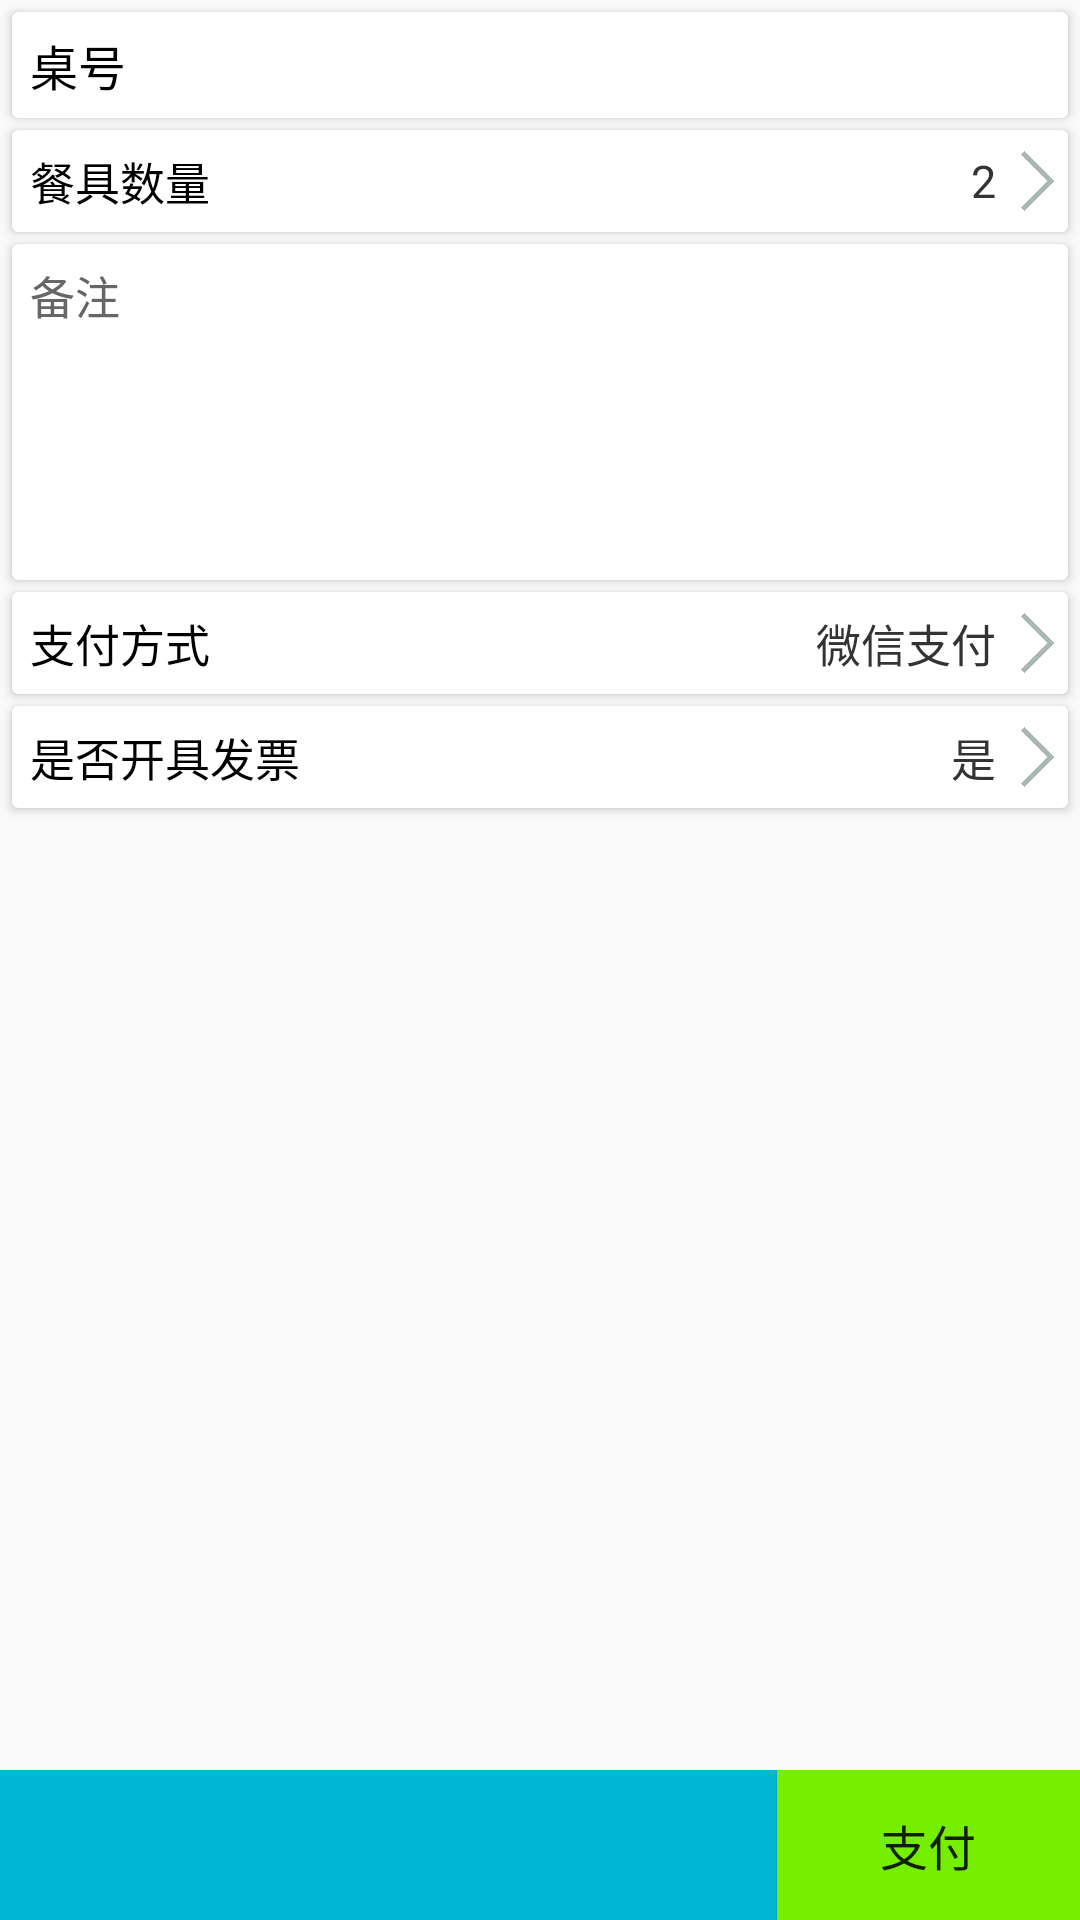

This screen was rendered from an Android layout file. Write that file and the resources it references.
<!-- AndroidManifest.xml: application theme AppTheme -->
<!-- res/layout/fragment_balance.xml -->
<?xml version="1.0" encoding="utf-8"?>
<RelativeLayout xmlns:android="http://schemas.android.com/apk/res/android"
    android:orientation="vertical"
    android:layout_width="match_parent"
    android:layout_height="match_parent">

    <android.support.v7.widget.CardView
        android:id="@+id/balance_cv_1"
        android:layout_marginTop="4dp"
        android:layout_marginLeft="4dp"
        android:layout_marginRight="4dp"
        android:layout_width="match_parent"
        android:layout_height="wrap_content">

        <TextView
            android:id="@+id/balance_tv_table"
            android:text="桌号"
            android:textSize="16sp"
            android:textColor="#000000"
            android:gravity="center_vertical"
            android:layout_gravity="center_vertical"
            android:layout_margin="6dp"
            android:layout_width="wrap_content"
            android:layout_height="wrap_content" />

    </android.support.v7.widget.CardView>

    <android.support.v7.widget.CardView
        android:id="@+id/balance_cv_2"
        android:layout_below="@+id/balance_cv_1"
        android:layout_marginTop="4dp"
        android:layout_marginLeft="4dp"
        android:layout_marginRight="4dp"
        android:layout_width="match_parent"
        android:layout_height="wrap_content">

        <RelativeLayout
            android:id="@+id/balance_rl_tableware"
            android:layout_width="wrap_content"
            android:layout_height="wrap_content">

            <TextView
                android:text="餐具数量"
                android:textSize="15sp"
                android:textColor="#000000"
                android:layout_margin="6dp"
                android:layout_alignParentLeft="true"
                android:layout_centerVertical="true"
                android:gravity="center_vertical"
                android:layout_width="wrap_content"
                android:layout_height="wrap_content" />

            <TextView
                android:text="2"
                android:id="@+id/balance_tv_tableware"
                android:textSize="15sp"
                android:textColor="#333333"
                android:layout_margin="6dp"
                android:layout_centerVertical="true"
                android:layout_toLeftOf="@+id/balance_iv_arrow3"
                android:gravity="center_vertical"
                android:layout_width="wrap_content"
                android:layout_height="wrap_content" />

            <ImageView
                android:id="@+id/balance_iv_arrow3"
                android:layout_marginRight="2dp"
                android:scaleType="centerCrop"
                android:src="@drawable/arrow_right"
                android:layout_alignParentRight="true"
                android:layout_centerVertical="true"
                android:layout_width="16dp"
                android:layout_height="20dp" />
        </RelativeLayout>

    </android.support.v7.widget.CardView>

    <android.support.v7.widget.CardView
        android:id="@+id/balance_cv_3"
        android:layout_below="@+id/balance_cv_2"
        android:layout_marginTop="4dp"
        android:layout_marginLeft="4dp"
        android:layout_marginRight="4dp"
        android:layout_width="match_parent"
        android:layout_height="wrap_content">

            <EditText
                android:id="@+id/balance_et_remark"
                android:textSize="15sp"
                android:minLines="4"
                android:hint="备注"
                android:gravity="left|top"
                android:layout_margin="6dp"
                android:textColorHint="#666666"
                android:inputType="textMultiLine"
                android:background="@null"
                android:layout_width="match_parent"
                android:layout_height="100dp" />

    </android.support.v7.widget.CardView>

    <android.support.v7.widget.CardView
        android:id="@+id/balance_cv_4"
        android:layout_below="@+id/balance_cv_3"
        android:layout_marginTop="4dp"
        android:layout_marginLeft="4dp"
        android:layout_marginRight="4dp"
        android:layout_width="match_parent"
        android:layout_height="wrap_content">

        <RelativeLayout
            android:id="@+id/balance_rl_pay"
            android:layout_width="wrap_content"
            android:layout_height="wrap_content">

            <TextView
                android:text="支付方式"
                android:textSize="15sp"
                android:textColor="#000000"
                android:layout_margin="6dp"
                android:layout_alignParentLeft="true"
                android:layout_centerVertical="true"
                android:gravity="center_vertical"
                android:layout_width="wrap_content"
                android:layout_height="wrap_content" />

            <TextView
                android:id="@+id/balance_tv_pay"
                android:text="微信支付"
                android:textSize="15sp"
                android:textColor="#333333"
                android:layout_margin="6dp"
                android:layout_centerVertical="true"
                android:layout_toLeftOf="@+id/balance_iv_arrow1"
                android:gravity="center_vertical"
                android:layout_width="wrap_content"
                android:layout_height="wrap_content" />

            <ImageView
                android:id="@+id/balance_iv_arrow1"
                android:layout_marginRight="2dp"
                android:scaleType="centerCrop"
                android:src="@drawable/arrow_right"
                android:layout_alignParentRight="true"
                android:layout_centerVertical="true"
                android:layout_width="16dp"
                android:layout_height="20dp" />
        </RelativeLayout>
    </android.support.v7.widget.CardView>

    <android.support.v7.widget.CardView
        android:id="@+id/balance_cv_5"
        android:layout_below="@+id/balance_cv_4"
        android:layout_marginTop="4dp"
        android:layout_marginLeft="4dp"
        android:layout_marginRight="4dp"
        android:layout_width="match_parent"
        android:layout_height="wrap_content">

        <RelativeLayout
            android:id="@+id/balance_rl_invoice"
            android:layout_width="wrap_content"
            android:layout_height="wrap_content">

            <TextView
                android:text="是否开具发票"
                android:textSize="15sp"
                android:textColor="#000000"
                android:layout_margin="6dp"
                android:layout_alignParentLeft="true"
                android:layout_centerVertical="true"
                android:gravity="center_vertical"
                android:layout_width="wrap_content"
                android:layout_height="wrap_content" />

            <TextView
                android:text="是"
                android:id="@+id/balance_tv_invoince"
                android:textSize="15sp"
                android:textColor="#333333"
                android:layout_margin="6dp"
                android:layout_centerVertical="true"
                android:layout_toLeftOf="@+id/balance_iv_arrow2"
                android:gravity="center_vertical"
                android:layout_width="wrap_content"
                android:layout_height="wrap_content" />

            <ImageView
                android:id="@+id/balance_iv_arrow2"
                android:layout_marginRight="2dp"
                android:scaleType="centerCrop"
                android:src="@drawable/arrow_right"
                android:layout_alignParentRight="true"
                android:layout_centerVertical="true"
                android:layout_width="16dp"
                android:layout_height="20dp" />
        </RelativeLayout>

    </android.support.v7.widget.CardView>

    <LinearLayout
        android:layout_alignParentBottom="true"
        android:orientation="horizontal"
        android:background="@color/colorPrimary"
        android:layout_width="match_parent"
        android:layout_height="50dp">

        <TextView
            android:id="@+id/balance_tv_total"
            android:layout_marginLeft="8dp"
            android:textColor="@color/seek_bar_text"
            android:textSize="16sp"
            android:gravity="center_vertical"
            android:layout_weight="2.5"
            android:layout_width="1dp"
            android:layout_height="match_parent" />

        <Button
            android:id="@+id/balance_btn_pay"
            android:text="支付"
            android:textSize="16sp"
            android:background="#76EE00"
            android:layout_weight="1"
            android:layout_width="1dp"
            android:layout_height="match_parent" />

    </LinearLayout>

</RelativeLayout>
<!-- resources referenced by this layout -->
<resources>
  <color name="colorPrimary">#00b8d4</color>
  <color name="seek_bar_text">#fff6f6f6</color>
  <!-- drawable arrow_right: png bitmap (drawable, 2236 bytes) -->
  <style name="AppTheme" parent="AppTheme.Base">
          
  
      </style>
  <style name="AppTheme.Base" parent="Theme.AppCompat.Light.NoActionBar">
          <item name="colorPrimary">@color/colorPrimary</item>
          <item name="colorPrimaryDark">@color/colorPrimaryDark</item>
          <item name="colorAccent">@color/colorAccent</item>
      </style>
  <color name="colorPrimaryDark">#303F9F</color>
  <color name="colorAccent">#FF4081</color>
</resources>
